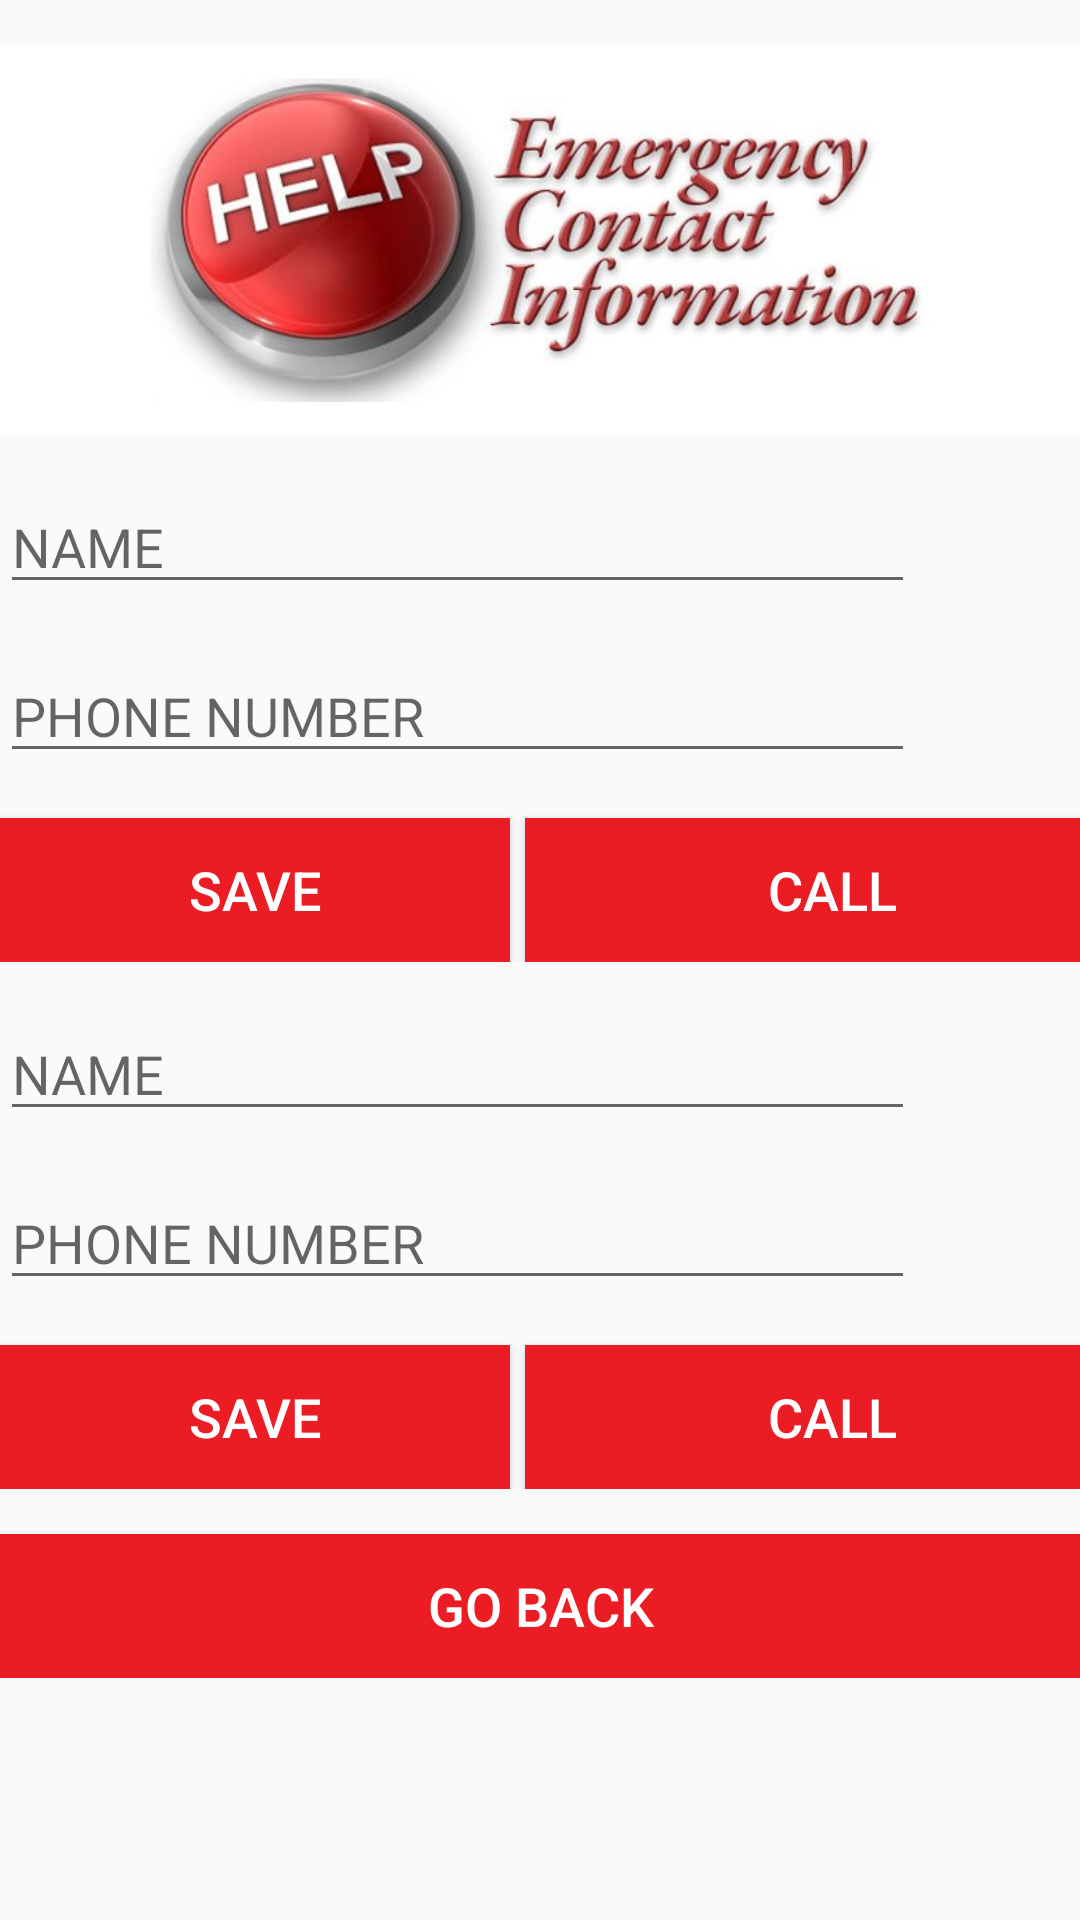

Write the Android layout XML for this screen, with the resource values it uses.
<!-- AndroidManifest.xml: application theme AppTheme -->
<!-- res/layout/activity_emergency_contact_numbers_page.xml -->
<?xml version="1.0" encoding="utf-8"?>

<android.support.constraint.ConstraintLayout xmlns:android="http://schemas.android.com/apk/res/android"
    xmlns:app="http://schemas.android.com/apk/res-auto"
    xmlns:tools="http://schemas.android.com/tools"
    android:layout_width="match_parent"
    android:layout_height="match_parent"
    tools:context=".EmergencyContactNumbersPage">

    <ScrollView
        android:layout_width="match_parent"
        android:layout_height="match_parent"
        tools:layout_editor_absoluteX="170dp"
        tools:layout_editor_absoluteY="0dp">

        <LinearLayout
            android:layout_width="match_parent"
            android:layout_height="wrap_content"
            android:orientation="vertical">

            <ImageView
                android:id="@+id/Emergencyimg"
                android:layout_width="match_parent"
                android:layout_height="130dp"
                android:layout_marginTop="15dp"
                android:background="@android:color/background_light"
                android:paddingLeft="50dp"
                android:paddingRight="50dp"
                app:srcCompat="@drawable/emergency" />

            <LinearLayout
                android:layout_width="match_parent"
                android:layout_height="match_parent"
                android:orientation="horizontal">

                <EditText
                    android:id="@+id/Nametxt"
                    android:layout_width="305dp"
                    android:layout_height="wrap_content"
                    android:layout_marginTop="15dp"
                    android:ems="10"
                    android:hint="NAME"
                    android:layout_weight="1"
                    android:inputType="textPersonName"
                    android:textAlignment="viewStart"
                    android:textSize="18sp" />

                <ImageView
                    android:id="@+id/voicesearch1"
                    android:layout_width="55dp"
                    android:layout_height="match_parent"
                    app:srcCompat="@drawable/vsearch" />

            </LinearLayout>

            <LinearLayout
                android:layout_width="match_parent"
                android:layout_height="match_parent"
                android:orientation="horizontal">

                <EditText
                    android:id="@+id/PhoneNumbertxt"
                    android:layout_width="328dp"
                    android:layout_height="wrap_content"
                    android:layout_marginTop="15dp"
                    android:ems="10"
                    android:hint="PHONE NUMBER"
                    android:inputType="phone"
                    android:layout_weight="1"
                    android:textSize="18sp" />

                <ImageView
                    android:id="@+id/voicesearch2"
                    android:layout_width="55dp"
                    android:layout_height="match_parent"
                    app:srcCompat="@drawable/vsearch" />
            </LinearLayout>

            <LinearLayout
                android:layout_width="match_parent"
                android:layout_height="match_parent"
                android:orientation="horizontal">

                <Button
                    android:id="@+id/Savebtn2"
                    android:layout_width="170dp"
                    android:layout_height="wrap_content"
                    android:layout_marginTop="15dp"
                    android:background="@color/appRed"
                    android:text="SAVE"
                    android:textColor="@android:color/background_light"
                    android:textSize="18sp" />

                <Button
                    android:id="@+id/Callbtn2"
                    android:layout_width="205dp"
                    android:layout_height="wrap_content"
                    android:layout_marginLeft="5sp"
                    android:layout_marginTop="15dp"
                    android:background="@color/appRed"
                    android:text="CALL"
                    android:textColor="@android:color/background_light"
                    android:textSize="18sp" />
            </LinearLayout>

            <LinearLayout
                android:layout_width="match_parent"
                android:layout_height="match_parent"
                android:orientation="horizontal">

                <EditText
                    android:id="@+id/Nametxt2"
                    android:layout_width="324dp"
                    android:layout_height="wrap_content"
                    android:layout_marginTop="15dp"
                    android:ems="10"
                    android:hint="NAME"
                    android:layout_weight="1"
                    android:inputType="textPersonName"
                    android:textAlignment="viewStart"
                    android:textSize="18sp" />

                <ImageView
                    android:id="@+id/voicesearch3"
                    android:layout_width="55dp"
                    android:layout_height="match_parent"
                    app:srcCompat="@drawable/vsearch" />
            </LinearLayout>

            <LinearLayout
                android:layout_width="match_parent"
                android:layout_height="match_parent"
                android:orientation="horizontal">

                <EditText
                    android:id="@+id/PhoneNumbertxt2"
                    android:layout_width="322dp"
                    android:layout_height="wrap_content"
                    android:layout_marginTop="15dp"
                    android:ems="10"
                    android:layout_weight="1"
                    android:hint="PHONE NUMBER"
                    android:inputType="phone"
                    android:textSize="18sp" />

                <ImageView
                    android:id="@+id/voicesearch4"
                    android:layout_width="55dp"
                    android:layout_height="match_parent"
                    app:srcCompat="@drawable/vsearch" />

            </LinearLayout>

            <LinearLayout
                android:layout_width="match_parent"
                android:layout_height="match_parent"
                android:orientation="horizontal">

                <Button
                    android:id="@+id/savebtn"
                    android:layout_width="170dp"
                    android:layout_height="wrap_content"
                    android:layout_marginTop="15dp"
                    android:background="@color/appRed"
                    android:text="SAVE"
                    android:textColor="@android:color/background_light"
                    android:textSize="18sp" />

                <Button
                    android:id="@+id/callbtn"
                    android:layout_width="205dp"
                    android:layout_height="wrap_content"
                    android:layout_marginLeft="5sp"
                    android:layout_marginTop="15dp"
                    android:background="@color/appRed"
                    android:text="CALL"
                    android:textColor="@android:color/background_light"
                    android:textSize="18sp" />
            </LinearLayout>

            <Button
                android:id="@+id/GoBackbtn"
                android:layout_width="match_parent"
                android:layout_height="wrap_content"
                android:layout_marginTop="15dp"
                android:background="@color/appRed"
                android:text="GO BACK"
                android:textColor="@android:color/background_light"
                android:textSize="18sp" />

        </LinearLayout>
    </ScrollView>

</android.support.constraint.ConstraintLayout>
<!-- resources referenced by this layout -->
<resources>
  <color name="appRed">#EC1C24</color>
  <!-- drawable emergency: jpg bitmap (drawable, 28516 bytes) -->
  <style name="AppTheme" parent="Theme.AppCompat.Light">
          
          <item name="colorPrimary">@color/appBlue</item>
          <item name="colorPrimaryDark">@color/colorPrimaryDark</item>
          <item name="colorAccent">@color/appBlue</item>
      </style>
  <color name="appBlue">#0071FF</color>
  <color name="colorPrimaryDark">#00574B</color>
</resources>
